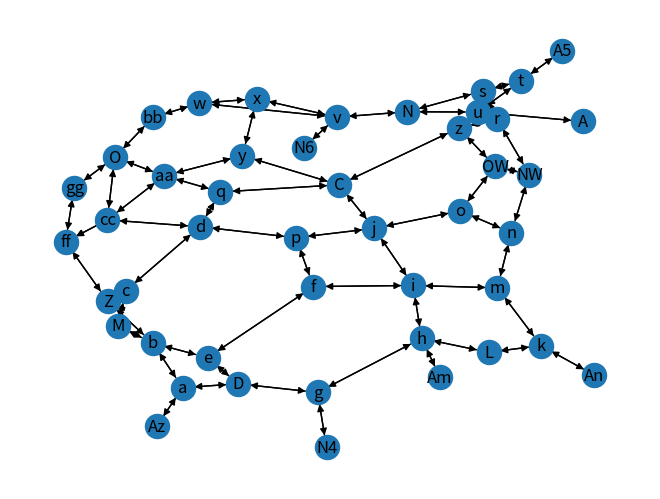

Write Python code to recreate this figure.
import pandas as pd
import numpy as np
import matplotlib.pyplot as plt
import networkx as nx
pd.set_option('display.max_rows', 18)
pd.set_option('display.max_columns', 18)
pd.set_option('display.width', 140)
np.set_printoptions(linewidth=500)

class Road:
    def __init__(self, graph, node1, node2, ftt, ca):
        self.key = graph.add_edge(node1, node2, weight=ftt, ca=ca)
        roadlist.append(self)
        self.node1 = node1
        self.node2 = node2
        self.ftt = ftt
        self.ca = ca
        self.va = 0
        self.att = ftt

    def BPR(self):
        self.att = self.ftt * (1 + 0.15 * (self.va / self.ca)**4)
        return self.att

def first_iter(matrix):
    hor_sum = np.sum(matrix, axis=0)
    nieuw = np.zeros([18,18])
    for i in range(len(matrix)):
        nieuw[i]=matrix.iloc[i]*trips[i]/hor_sum.iloc[i]
    return nieuw

def iterate(matrix):
    hor_sum = np.sum(matrix, axis=0)
    nieuw = np.zeros([18, 18])
    for i in range(len(matrix)):
        nieuw[i] = np.transpose(matrix)[i] * trips[i] / hor_sum[i]
    return nieuw

def sum_spots(data,spots):
    sum = 0
    for i in range(len(spots)):
        sum += data.iloc[spots[i][0], spots[i][1]]
    return sum

def att_to_dist(matrix, itt, ett):
    new = np.copy(matrix)
    for i in range(len(itt)):
        for j  in range(len(new)):
            new[i, j] += 0.5 * itt[i]
            new[j, i] += 0.5 * itt[i]
    for i in range(len(ett)):
        for j in range(len(new)):
            new[i + 9, j] += ett[i]
            new[j, i + 9] += ett[i]
    return new

def route_assignment(dist_hour_results, loops):
    att_matrix = np.zeros([18,18])
    for i in range(loops):
        for j in range(len(locations)):
            for k in range(len(locations)):
                if j != k:
                    path_length, path = nx.single_source_dijkstra(G, locations[j], locations[k], weight="weight")
                    if i == loops - 1:
                        att_matrix[j, k] = path_length
                    for l in range(len(path)-1):
                        for m in range(len(roadlist)):
                            if path[l] == roadlist[m].node1 and path[l+1] == roadlist[m].node2:
                                roadlist[m].va += dist_hour_results[j, k]/loops
                                roadlist[m].BPR()
                                G.edges[path[l], path[l+1], roadlist[m].key]["weight"] = roadlist[m].att
                                break
    return att_matrix



trips = [53808, 58528, 54000, 120055, 55021, 57026, 89151, 38976, 58521,
         14947, 26113, 35867, 20044, 30073, 18314, 21331, 16131, 45738]
#trips = [i/2 for i in trips]
beta = 0.1

labels = ["Dukenburg", "Lindenholt", "Centrum", "Midden", "Nieuw-West", "Noord", "Oost", "Oud-West", "Zuid",
          "A73 Zuid", "A73 Midden", "A73 Noord", "N324", "N326", "Malden", "Duitsland", "A15", "Arnhem"]


roadlist = []
G = nx.MultiDiGraph()
r1Az = Road(G, "Az", "a", 1.75, 3600)
r1a = Road(G, "a", "Az", 1.75, 3600)
r2a = Road(G, "a", "b", 2, 3600)
r2b = Road(G, "b", "a", 2, 3600)
r3zb = Road(G, "b", "M", 2, 1800)
r3zM = Road(G, "M", "b", 2, 1800)
r3nM = Road(G, "M", "c", 2, 1800)
r3nc = Road(G, "c", "M", 2, 1800)
r4a = Road(G, "a", "D", 2.5, 3600)
r4D = Road(G, "D", "a", 2.5, 3600)
r5D = Road(G, "D", "e", 3.25, 3600)
r5e = Road(G, "e", "D", 3.25, 3600)
r6D = Road(G, "D", "g", 1.75, 3600)
r6g = Road(G, "g", "D", 1.75, 3600)
r7g = Road(G, "g", "N4", 1, 3600)
r7N4 = Road(G, "N4", "g", 1, 3600)
r8g = Road(G, "g", "h", 0.75, 3600)
r8h = Road(G, "h", "g", 0.75, 3600)
r9h = Road(G, "h", "Am", 1.75, 3600)
r9Am = Road(G, "Am", "h", 1.75, 3600)
r10h = Road(G, "h", "i", 3.25, 3600)
r10i = Road(G, "i", "h", 3.25, 3600)
r11i = Road(G, "i", "j", 2.5, 3600)
r11j = Road(G, "j", "i", 2.5, 3600)
r12j = Road(G, "j", "C", 3.25, 3000)
r12C = Road(G, "C", "j", 3.25, 3000)
r13zh = Road(G, "h", "L", 1.75, 3600)
r13zL = Road(G, "L", "h", 1.75, 3600)
r13nL = Road(G, "L", "k", 1.75, 3600)
r13nk = Road(G, "k", "L", 1.75, 3600)
r14k = Road(G, "k", "An", 1.25, 3600)
r14An = Road(G, "An", "k", 1.25, 3600)
r15k = Road(G, "k", "m", 1, 3600)
r15m = Road(G, "m", "k", 1, 3600)
r16n = Road(G, "n", "o", 1.5, 1800)
r16o = Road(G, "o", "n", 1.5, 1800)
r17o = Road(G, "o", "j", 1.25, 1800)
r17j = Road(G, "j", "o", 1.25, 1800)
r18o = Road(G, "o", "OW", 1.25, 1800)
r18OW = Road(G, "OW", "o", 1.25, 1800)
r19NW = Road(G, "NW", "OW", 2, 1800)
r19OW = Road(G, "OW", "NW", 2, 1800)
r20OW = Road(G, "OW", "z", 1.25, 3600)
r20z = Road(G, "z", "OW", 1.25, 3600)
r21z = Road(G, "z", "r", 4, 1800)
r21r = Road(G, "r", "z", 4, 1800)
r22gg = Road(G, "gg", "ff", 1.75, 1800)
r22ff = Road(G, "ff", "gg", 1.75, 1800)
r23ff = Road(G, "ff", "Z", 1.25, 1800)
r23Z = Road(G, "Z", "ff", 1.25, 1800)
r24Z = Road(G, "Z", "b", 2.5, 1800)
r24b = Road(G, "b", "Z", 2.5, 1800)
r25b = Road(G, "b", "e", 2.5, 1800)
r25e = Road(G, "e", "b", 2.5, 1800)
r26e = Road(G, "e", "f", 0.25, 3600)
r26f = Road(G, "f", "e", 0.25, 3600)
r27f = Road(G, "f", "i", 0.5, 3600)
r27i = Road(G, "i", "f", 0.5, 3600)
r28i = Road(G, "i", "m", 1.25, 3600)
r28m = Road(G, "m", "i", 1.25, 3600)
r29m = Road(G, "m", "n", 1.5, 3600)
r29n = Road(G, "n", "m", 1.5, 3600)
r30n = Road(G, "n", "NW", 1, 3600)
r30NW = Road(G, "NW", "n", 1, 3600)
r31NW = Road(G, "NW", "r", 0.75, 3600)
r31r = Road(G, "r", "NW", 0.75, 3600)
r32r = Road(G, "r", "s", 2.25, 3600)
r32s = Road(G, "s", "r", 2.25, 3600)
r33s = Road(G, "s", "N", 1, 3600)
r33N = Road(G, "N", "s", 1, 3600)
r34N = Road(G, "N", "v", 3, 3600)
r34v = Road(G, "v", "N", 3, 3600)
r35v = Road(G, "v", "N6", 1, 1800)
r35N6 = Road(G, "N6", "v", 1, 1800)
r36v = Road(G, "v", "x", 0.5, 3600)
r36x = Road(G, "x", "v", 0.5, 3600)
r37v = Road(G, "v", "w", 0.5, 1800)
r37w = Road(G, "w", "v", 0.5, 1800)
r38w = Road(G, "w", "x", 0.5, 1800)
r38x = Road(G, "x", "w", 0.5, 1800)
r39w = Road(G, "w", "bb", 4, 1800)
r39bb = Road(G, "bb", "w", 4, 1800)
r40bb = Road(G, "bb", "O", 2.5, 1800)
r40O = Road(G, "O", "bb", 2.5, 1800)
r41O = Road(G, "O", "gg", 2.75, 1800)
r41gg = Road(G, "gg", "O", 2.75, 1800)
r42O = Road(G, "O", "aa", 1.75, 1800)
r42aa = Road(G, "aa", "O", 1.75, 1800)
r43O = Road(G, "O", "cc", 0.5, 1800)
r43cc = Road(G, "cc", "O", 0.5, 1800)
r44cc = Road(G, "cc", "ff", 3.5, 1800)
r44ff = Road(G, "cc", "ff", 3.5, 1800)
r45cc = Road(G, "cc", "aa", 1.5, 1800)
r45aa = Road(G, "aa", "cc", 1.5, 1800)
r46aa = Road(G, "aa", "y", 1.5, 1800)
r46y = Road(G, "y", "aa", 1.5, 1800)
r47y = Road(G, "y", "x", 0.75, 3600)
r47x = Road(G, "x", "y", 0.75, 3600)
r48y = Road(G, "y", "C", 1, 3600)
r48C = Road(G, "C", "y", 1, 3600)
r49aa = Road(G, "aa", "q", 1.25, 1800)
r49q = Road(G, "q", "aa", 1.25, 1800)
r50d = Road(G, "d", "cc", 1.25, 1800)
r50cc = Road(G, "cc", "d", 1.25, 1800)
r51z = Road(G, "z", "C", 0.5, 3600)
r51C = Road(G, "C", "z", 0.5, 3600)
r52C = Road(G, "C", "q", 0.5, 3600)
r52q = Road(G, "q", "C", 0.5, 3600)
r53q = Road(G, "q", "d", 2, 1800)
r53d = Road(G, "d", "q", 2, 1800)
r54d = Road(G, "d", "c", 0.5, 3600)
r54c = Road(G, "c", "d", 0.5, 3600)
r55c = Road(G, "c", "Z", 3.75, 3600)
r55Z = Road(G, "Z", "c", 3.75, 3600)
r56d = Road(G, "d", "p", 1.5, 1800)
r56p = Road(G, "p", "d", 1.5, 1800)
r57p = Road(G, "p", "f", 1.25, 1800)
r57f = Road(G, "f", "p", 1.25, 1800)
r58p = Road(G, "p", "j", 2, 1800)
r58j = Road(G, "j", "p", 2, 1800)
r59N = Road(G, "N", "u", 2, 3600)
r59u = Road(G, "u", "N", 2, 3600)
r60u = Road(G, "u", "A", 0.5, 3600)
r60A = Road(G, "A", "u", 0.5, 3600)
r61s = Road(G, "s", "t", 3, 1800)
r61t = Road(G, "t", "s", 3, 1800)
r62t = Road(G, "t", "u", 1.25, 1800)
r62u = Road(G, "u", "t", 1.25, 1800)
r63t = Road(G, "t", "A5", 1.75, 1800)
r63A5 = Road(G, "A5", "t", 1.75, 1800)

nx.draw_spring(G, with_labels=True)
#plt.show()

locations = ["D", "L", "C", "M", "NW", "N", "O", "OW", "Z",
             "Az", "Am", "An", "N4", "Am", "M", "N6", "A5", "A"]

ftt_matrix = np.zeros([18,18])
itt = [4, 4, 4, 7, 4, 5, 4, 3, 3] #internal travel time
diags = [0, 0, 0, 0, 0, 0, 0, 0, 0, 10**100, 10**100, 10**100, 10**100, 10**100, 10**100, 10**100, 10**100, 10**100]
ett = [30, 40, 45, 10, 30, 10, 30, 45, 15] #external travel time
for i in range(len(locations)):
    row = []
    for j in range(len(locations)):
        row.append(nx.dijkstra_path_length(G, locations[i], locations[j], weight="weight"))
    ftt_matrix[i] = row
np.fill_diagonal(ftt_matrix, diags)
(ftt_matrix[9,10], ftt_matrix[10,9], ftt_matrix[9,11], ftt_matrix[11,9], ftt_matrix[10,11], ftt_matrix[11,10],
 ftt_matrix[16,17], ftt_matrix[17, 16]) = 10**100, 10**100, 10**100, 10**100, 10**100, 10**100, 10**100, 10**100,

att_matrix = ftt_matrix

for i in range(1):
    dist_matrix = att_to_dist(att_matrix, itt, ett)
    dtt_data = pd.DataFrame(dist_matrix, columns=labels, index=labels)
    for j in range(len(roadlist)): roadlist[j].va = 0

    weerstand = np.e**(-beta*dist_matrix)
    iteration = iterate(weerstand)
    for j in range(10000):
        iteration = iterate(iteration)
    dist_results = iteration
    dist_data = pd.DataFrame(iteration, columns=labels, index=labels)

    att_matrix = route_assignment(dist_results/24, 100)
    np.fill_diagonal(att_matrix, diags)
    (att_matrix[9, 10], att_matrix[10, 9], att_matrix[9, 11], att_matrix[11, 9], att_matrix[10, 11], att_matrix[11, 10],
     att_matrix[16, 17],
     att_matrix[17, 16]) = 10 ** 100, 10 ** 100, 10 ** 100, 10 ** 100, 10 ** 100, 10 ** 100, 10 ** 100, 10 ** 100,
    print("loop", i)

print(dtt_data)
print(dist_data)


singles = ["z", "C", "y", "x", "v"]
singles_names = ["Nassau", "Oranje", "Oranje", "Sint Canisius"]
through_traffic = 0
for i in range(len(singles)-1):
    for m in range(len(roadlist)):
        if singles[i] == roadlist[m].node1 and singles[i + 1] == roadlist[m].node2:
            through_traffic += roadlist[m].va * 24
            print(f"Intensity {singles_names[i]}singel equals {roadlist[m].va} per hour and {roadlist[m].va*24} per day")
        elif singles[i + 1] == roadlist[m].node1 and singles[i] == roadlist[m].node2:
            through_traffic += roadlist[m].va * 24
            print(f"Intensity {singles_names[i]}singel equals {roadlist[m].va} per hour and {roadlist[m].va*24} per day")
print(through_traffic / 4)

s100 = ["gg", "ff", "Z", "b", "e", "f", "i", "m", "n", "NW", "r", "s", "N", "v"]
s100_traffic_zn = 0
s100_traffic_nz = 0
for i in range(len(s100)-1):
    for m in range(len(roadlist)):
        if s100[i] == roadlist[m].node1 and s100[i + 1] == roadlist[m].node2:
            s100_traffic_zn += roadlist[m].va
            print(f"Verkeer tussen {s100[i]} en {s100[i + 1]}")
            print(roadlist[m].va)
        elif s100[i + 1] == roadlist[m].node1 and s100[i] == roadlist[m].node2:
            s100_traffic_nz += roadlist[m].va
            print(roadlist[m].va)
print(f"Zuid noord is {s100_traffic_zn} en noord zuid is {s100_traffic_nz}")
